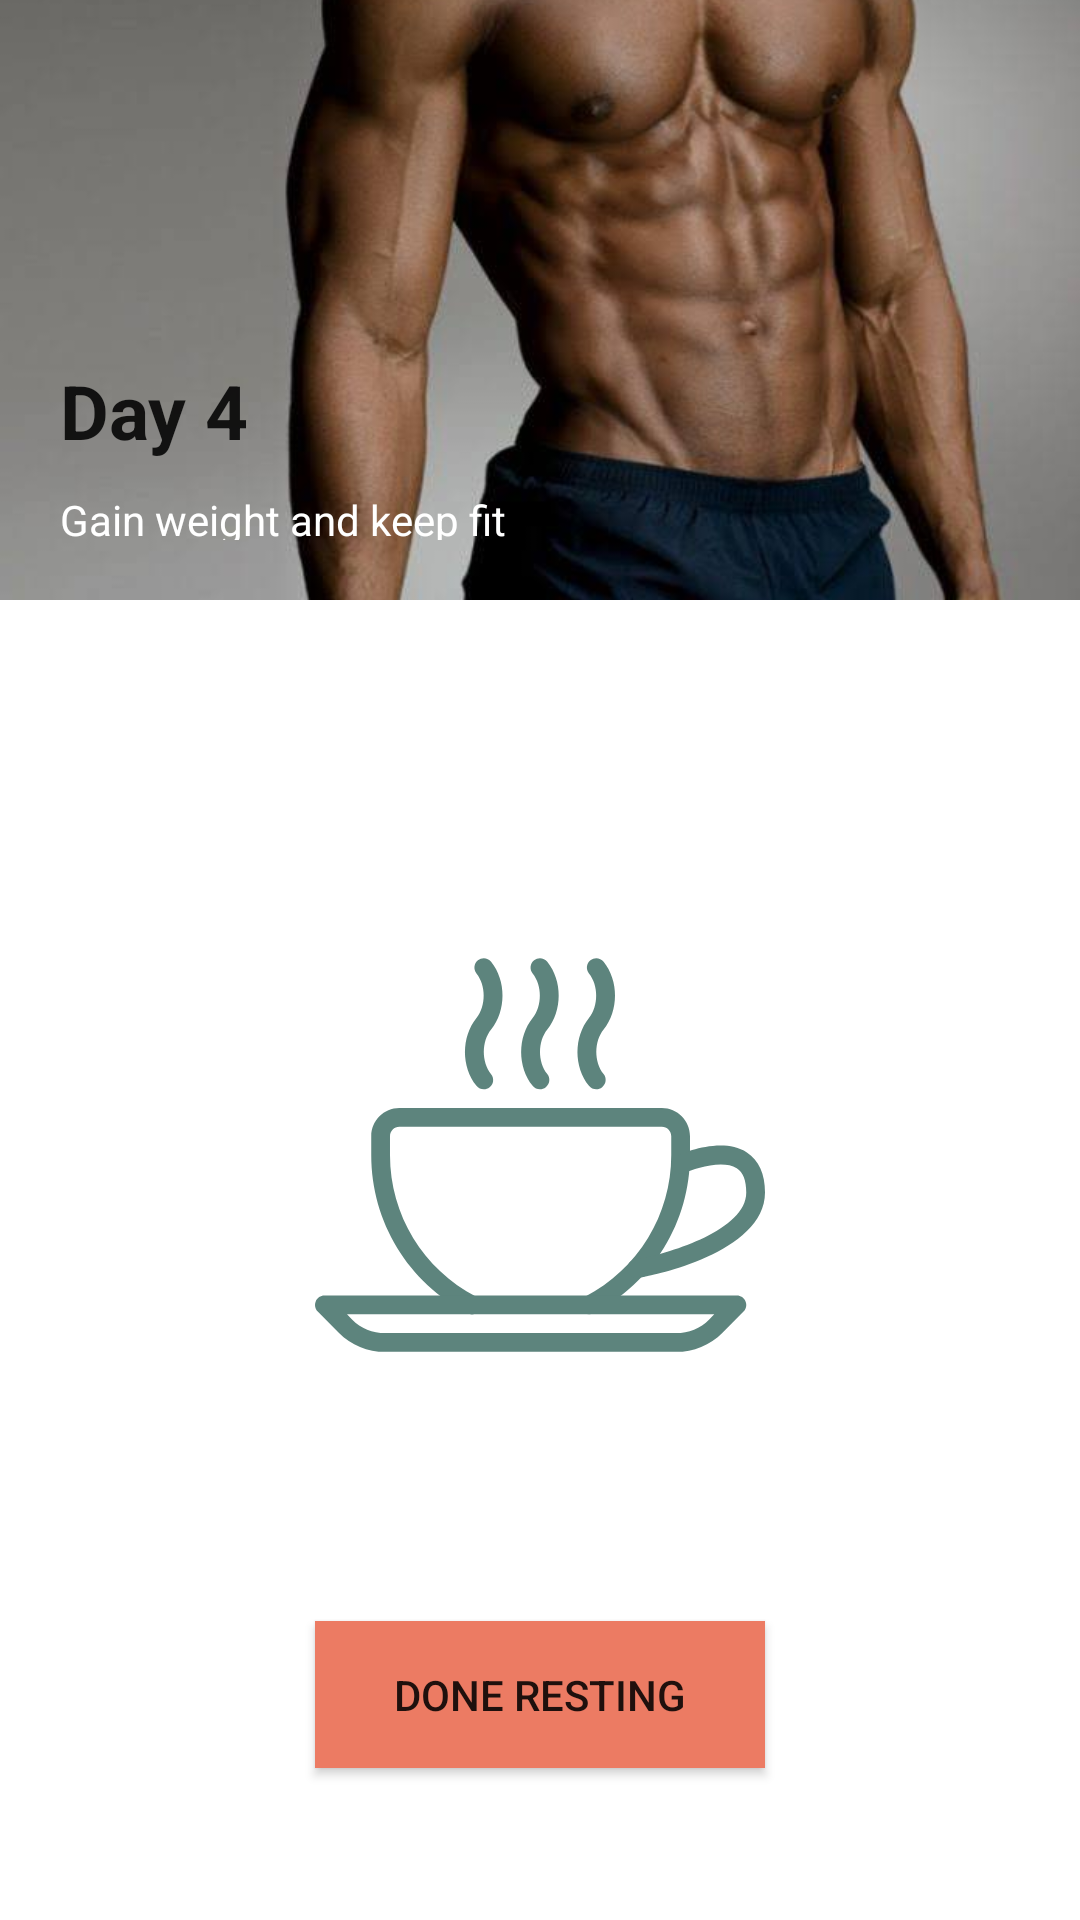

Produce the Android XML layout that renders to this screen, including the resource entries it uses.
<!-- AndroidManifest.xml: application theme AppTheme -->
<!-- res/layout/activity__exercise__plan__gain__day_rest.xml -->
<?xml version="1.0" encoding="utf-8"?>
<androidx.coordinatorlayout.widget.CoordinatorLayout xmlns:android="http://schemas.android.com/apk/res/android"
    xmlns:app="http://schemas.android.com/apk/res-auto"
    xmlns:tools="http://schemas.android.com/tools"
    android:layout_width="match_parent"
    android:layout_height="match_parent"
    tools:context=".Activity_Exercise_Plan_Gain_Day_Rest">

    <com.google.android.material.appbar.AppBarLayout
        android:id="@+id/exercise_plan_gain_day_rest_Appbar"
        android:layout_width="match_parent"
        android:layout_height="200dp"
        android:fitsSystemWindows="true"
        android:theme="@style/ThemeOverlay.MaterialComponents.Dark">

        <com.google.android.material.appbar.CollapsingToolbarLayout
            android:layout_width="match_parent"
            android:layout_height="match_parent"
            android:fitsSystemWindows="true"
            app:contentScrim="@color/colorPrimaryDark"
            app:expandedTitleMarginBottom="20dp"
            app:expandedTitleMarginStart="15dp"
            app:layout_scrollFlags="scroll|exitUntilCollapsed|snap">

            <ImageView
                android:layout_width="match_parent"
                android:layout_height="match_parent"
                android:contentDescription="@string/title"
                android:fitsSystemWindows="true"
                android:scaleType="centerCrop"
                android:src="@drawable/work"
                app:layout_collapseMode="parallax" />


            <LinearLayout
                android:layout_width="match_parent"
                android:layout_height="80dp"
                android:layout_gravity="bottom"
                android:orientation="vertical"
                android:paddingLeft="20dp"
                android:paddingRight="20dp"
                android:paddingBottom="10dp">

                <TextView
                    android:id="@+id/exercise_plan_gain_day_rest_day"
                    android:layout_width="wrap_content"
                    android:layout_height="wrap_content"
                    android:layout_marginBottom="10dp"
                    android:text="Day 4"
                    android:textColor="@color/black_primary"
                    android:textSize="25dp"
                    android:textStyle="bold" />

                <TextView
                    android:layout_width="wrap_content"
                    android:layout_height="wrap_content"
                    android:layout_marginBottom="10dp"
                    android:text="Gain weight and keep fit"
                    android:textColor="@color/whiteColor" />

            </LinearLayout>

            <androidx.appcompat.widget.Toolbar
                android:id="@+id/toolBar_exercise_plan_gain_day_rest"
                android:layout_width="match_parent"
                android:layout_height="?actionBarSize"
                android:theme="@style/ThemeOverlay.MaterialComponents.Light"
                app:contentInsetStart="0dp"
                app:contentInsetStartWithNavigation="0dp"
                app:layout_collapseMode="pin" />


        </com.google.android.material.appbar.CollapsingToolbarLayout>
    </com.google.android.material.appbar.AppBarLayout>

    <androidx.core.widget.NestedScrollView
        android:layout_width="match_parent"
        android:layout_height="fill_parent"
        android:background="@color/whiteColor"
        android:overScrollMode="never"
        app:layout_behavior="com.google.android.material.appbar.AppBarLayout$ScrollingViewBehavior">

        <LinearLayout
            android:layout_width="match_parent"
            android:layout_height="match_parent"
            android:layout_marginBottom="100dp"
            android:orientation="vertical"
            android:padding="10dp">

            <ImageView
                android:layout_marginTop="100dp"
                android:layout_width="match_parent"
                android:layout_height="150dp"
                android:src="@drawable/ic_exercise_rest" />
        </LinearLayout>

    </androidx.core.widget.NestedScrollView>

    <LinearLayout
        android:layout_width="match_parent"
        android:layout_height="150dp"
        android:layout_gravity="bottom"
        android:gravity="center"
        android:orientation="vertical">

        <Button
            android:id="@+id/exercise_plan_gain_day_rest_done"
            android:layout_width="150dp"
            android:layout_height="49dp"
            android:background="@color/colorSecondary"
            android:elevation="5dp"
            android:text="DONE RESTING" />
    </LinearLayout>

</androidx.coordinatorlayout.widget.CoordinatorLayout>
<!-- resources referenced by this layout -->
<resources>
  <color name="black_primary">#dd000000</color>
  <color name="colorPrimaryDark">#5d847d</color>
  <color name="colorSecondary">#ec7b63</color>
  <color name="whiteColor">#FFFFFF</color>
  <!-- drawable ic_exercise_rest: vector/xml drawable (drawable, 3208 chars, omitted) -->
  <!-- drawable work: jpg bitmap (drawable-v24, 21198 bytes) -->
  <string name="title">Triceps</string>
  <style name="AppTheme" parent="Theme.MaterialComponents.Light.NoActionBar">
          
          <item name="colorPrimary">@color/colorPrimary</item>
          <item name="colorPrimaryDark">@color/colorPrimaryDark</item>
      </style>
  <color name="colorPrimary">#a3e6da</color>
</resources>
